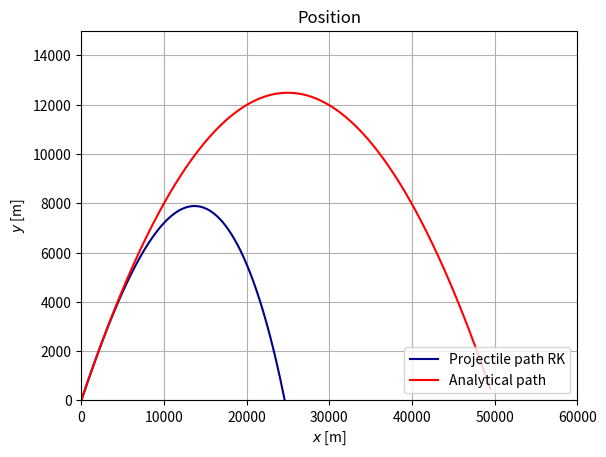

The script that saved this image:
# -*- coding: utf-8 -*-
"""
Created on Mon Sep 17 20:49:47 2018

[redacted]
"""

import numpy as np
import matplotlib.pyplot as plt

g = 9.81
C = -g
B_2 = 4*10**(-5)
a = 6.5 * 10**(-3)
alpha = 2.5 #hva vil 2.5 (air) si?? 
T_0 = 288.15 #tilsvarer 15 grader celsius



#Initial conditions
X0 = 0
Y0 = 0
theta = np.pi/4
V_start = 700
U0 = V_start*np.cos(theta)
V0 = V_start*np.sin(theta)
print(U0," ",V0)

t_min = 0
t_max = 100
dt = 0.01             #time step / tau
N = int(t_max/dt)


#RUNGE-KUTTA (4th order)
def F(X_, Y_, U_, V_):          #dX/dt
    return U_

def G(X_, Y_, U_, V_):          #dY/dt
    return V_

def H(X_, Y_, U_, V_):          #dU/dt
    V = (U_**2+V_**2)**(1/2)
    AD = (1 - ((a*Y_)/T_0))**alpha #airdensity adiabatic
    return -B_2*AD*V*U_

def I(X_, Y_, U_, V_):          #dV/dt
    V = (U_**2+V_**2)**(1/2)
    AD = (1 - ((a*Y_)/T_0))**alpha #airdensity adiabatic
    return C - B_2*AD*V*V_

def RK(X0, Y0, U0, V0, t_min, t_max, tau):    
    dt_RK = tau
    N_RK = int(t_max/dt_RK)
    t_RK = np.linspace(t_min, t_max, N_RK)
    
    X_RK = np.zeros(N_RK)   #Position x
    Y_RK = np.zeros(N_RK)   #Position y
    U_RK = np.zeros(N_RK)   #Velocity x
    V_RK = np.zeros(N_RK)   #Velocity y

    
    X_RK[0] = X0
    Y_RK[0] = Y0
    U_RK[0] = U0
    V_RK[0] = V0

    
    for n in range(N_RK-1):
        k_x1 = dt_RK * F( X_RK[n], Y_RK[n], U_RK[n], V_RK[n] )
        k_y1 = dt_RK * G( X_RK[n], Y_RK[n], U_RK[n], V_RK[n] )
        k_u1 = dt_RK * H( X_RK[n], Y_RK[n], U_RK[n], V_RK[n] )
        k_v1 = dt_RK * I( X_RK[n], Y_RK[n], U_RK[n], V_RK[n] )
        
        k_x2 = dt_RK * F( X_RK[n] + k_x1/2, Y_RK[n] + k_y1/2, U_RK[n] + k_u1/2, V_RK[n] + k_v1/2 )
        k_y2 = dt_RK * G( X_RK[n] + k_x1/2, Y_RK[n] + k_y1/2, U_RK[n] + k_u1/2, V_RK[n] + k_v1/2 )
        k_u2 = dt_RK * H( X_RK[n] + k_x1/2, Y_RK[n] + k_y1/2, U_RK[n] + k_u1/2, V_RK[n] + k_v1/2 )
        k_v2 = dt_RK * I( X_RK[n] + k_x1/2, Y_RK[n] + k_y1/2, U_RK[n] + k_u1/2, V_RK[n] + k_v1/2 )
        
        k_x3 = dt_RK * F( X_RK[n] + k_x2/2, Y_RK[n] + k_y2/2, U_RK[n] + k_u2/2, V_RK[n] + k_v2/2 )
        k_y3 = dt_RK * G( X_RK[n] + k_x2/2, Y_RK[n] + k_y2/2, U_RK[n] + k_u2/2, V_RK[n] + k_v2/2 )
        k_u3 = dt_RK * H( X_RK[n] + k_x2/2, Y_RK[n] + k_y2/2, U_RK[n] + k_u2/2, V_RK[n] + k_v2/2 )
        k_v3 = dt_RK * I( X_RK[n] + k_x2/2, Y_RK[n] + k_y2/2, U_RK[n] + k_u2/2, V_RK[n] + k_v2/2 )
        
        k_x4 = dt_RK * F( X_RK[n] + k_x3, Y_RK[n] + k_y3, U_RK[n] + k_u3, V_RK[n] + k_v3 )
        k_y4 = dt_RK * G( X_RK[n] + k_x3, Y_RK[n] + k_y3, U_RK[n] + k_u3, V_RK[n] + k_v3 )
        k_u4 = dt_RK * H( X_RK[n] + k_x3, Y_RK[n] + k_y3, U_RK[n] + k_u3, V_RK[n] + k_v3 )
        k_v4 = dt_RK * I( X_RK[n] + k_x3, Y_RK[n] + k_y3, U_RK[n] + k_u3, V_RK[n] + k_v3 )
        
        X_RK[n+1] = X_RK[n] + k_x1/6 + k_x2/3 + k_x3/3 + k_x4/6
        Y_RK[n+1] = Y_RK[n] + k_y1/6 + k_y2/3 + k_y3/3 + k_y4/6
        U_RK[n+1] = U_RK[n] + k_u1/6 + k_u2/3 + k_u3/3 + k_u4/6
        V_RK[n+1] = V_RK[n] + k_v1/6 + k_v2/3 + k_v3/3 + k_v4/6
        
    
    return X_RK, Y_RK, U_RK, V_RK, t_RK


#analytical solution OBS DENNE ER UTEN DRAG OG LUFTFUKTIGHET
def analytical(X0, Y0, U0, V0, times):
    X_A = np.zeros(len(times))
    Y_A = np.zeros(len(times))
    i = 0
    for i in range(0, len(times)):
        Y_A[i] = -0.5*g*times[i]**2 + times[i]*V0 + Y0
        X_A[i] = V0*times[i] + X0
        
    return X_A, Y_A
   

###code to run
     
RK = RK(X0, Y0, U0, V0, t_min, t_max, dt) 
AN = analytical(X0, Y0, U0, V0, RK[4])

#interpolate
#finne punktene:
yn = 10000
yn1 = -10000
n = 0
n1 = 0
for i in range(len(RK[4])):
    y_temp = RK[1][i]
    if (y_temp > 0 and y_temp < yn):
        yn = y_temp
        n = i
    if (y_temp < 0 and y_temp > yn1):
        yn1 = y_temp
        n1 = i

#interpolere:
r = - yn / yn1
xn = RK[0][n]
xn1 = RK[0][n1]
x_l = (xn + r*xn1)/(r + 1)

print("Landingpoint: ", x_l, "m ")

#RK   
plt.figure()
plt.title("Position")
plt.plot(RK[0], RK[1], color = "darkblue", label = "Projectile path RK")
plt.plot(AN[0], AN[1], color = "red", label = "Analytical path")
#plt.plot([0], [0], color = "darkorange", marker = "o", markersize = 19, label = "Fixed sun")
plt.legend(loc = 4)
plt.xlabel(r"$x$ [m]")
plt.ylabel(r"$y$ [m]")
plt.axis([0,60000,0,15000])
plt.grid()
#plt.savefig("/Users/<user>/Documents/1_RK_pos.pdf")
plt.show()

#plt.figure()
#plt.title("Velocity")
#plt.plot(RK[4], RK[2], color = "darkblue", label = "X-velocity")
#plt.plot(RK[4], RK[3], color = "red", label = "Y-velocity")
##plt.plot([0], [0], color = "darkorange", marker = "o", markersize = 19, label = "Fixed sun")
#plt.legend(loc = 4)
#plt.xlabel(r"$x$ [s]")
#plt.ylabel(r"$y$ [m/s]")
##plt.axis("equal")
#plt.grid()
##plt.savefig("/Users/<user>/Documents/1_RK_pos.pdf")
#plt.show()

